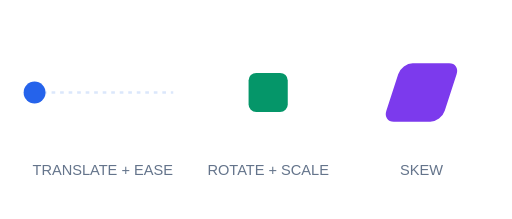
t = 0.00 s
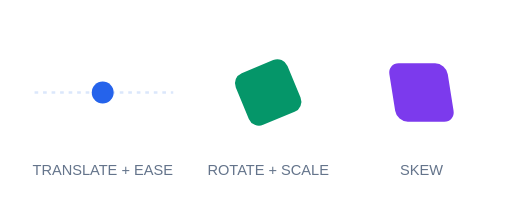
t = 0.75 s
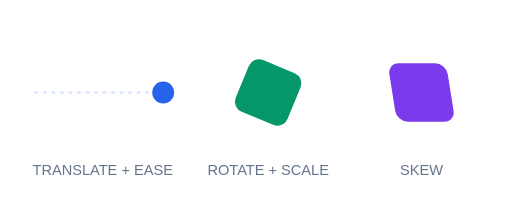
t = 1.25 s
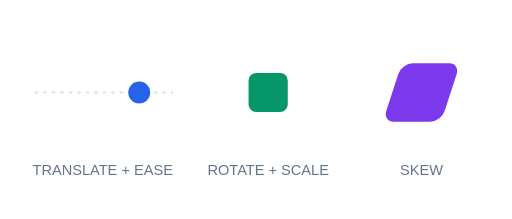
t = 2.00 s
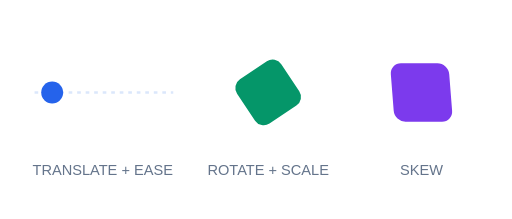
t = 2.63 s
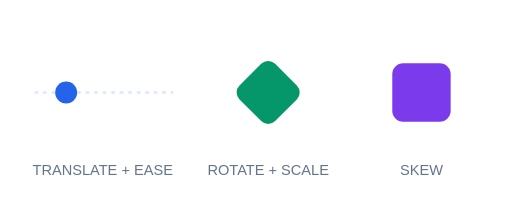
t = 3.50 s

The animated SVG that drew these frames (rendered in a browser with its animation timeline set to each time). Animation: 4 SMIL elements (animateTransform=4); one cycle of 4.00 s, repeats indefinitely.

<svg xmlns="http://www.w3.org/2000/svg" width="420" height="180" viewBox="0 0 420 180">
  <path d="M28 76H142" fill="none" stroke="#dbe7fb" stroke-width="2" stroke-dasharray="3 4"/>
  <circle cx="28" cy="76" r="9" fill="#2563eb">
    <animateTransform attributeName="transform" type="translate" values="0;112;0" dur="3s" repeatCount="indefinite" calcMode="spline" keySplines=".42 0 .58 1;.42 0 .58 1"/>
  </circle>
  <g transform="translate(220 76)">
    <rect x="-23" y="-23" width="46" height="46" rx="9" fill="#059669">
      <animateTransform attributeName="transform" type="rotate" values="0;180;360" dur="4s" repeatCount="indefinite"/>
      <animateTransform attributeName="transform" type="scale" values=".7;1.1;.7" dur="2s" repeatCount="indefinite" additive="sum"/>
    </rect>
  </g>
  <g transform="translate(346 76)">
    <rect x="-24" y="-24" width="48" height="48" rx="9" fill="#7c3aed">
      <animateTransform attributeName="transform" type="skewX" values="-18;18;-18" dur="2s" repeatCount="indefinite"/>
    </rect>
  </g>
  <g font-family="sans-serif" font-size="12" text-anchor="middle" fill="#64748b">
    <text x="84" y="144">TRANSLATE + EASE</text><text x="220" y="144">ROTATE + SCALE</text><text x="346" y="144">SKEW</text>
  </g>
</svg>
